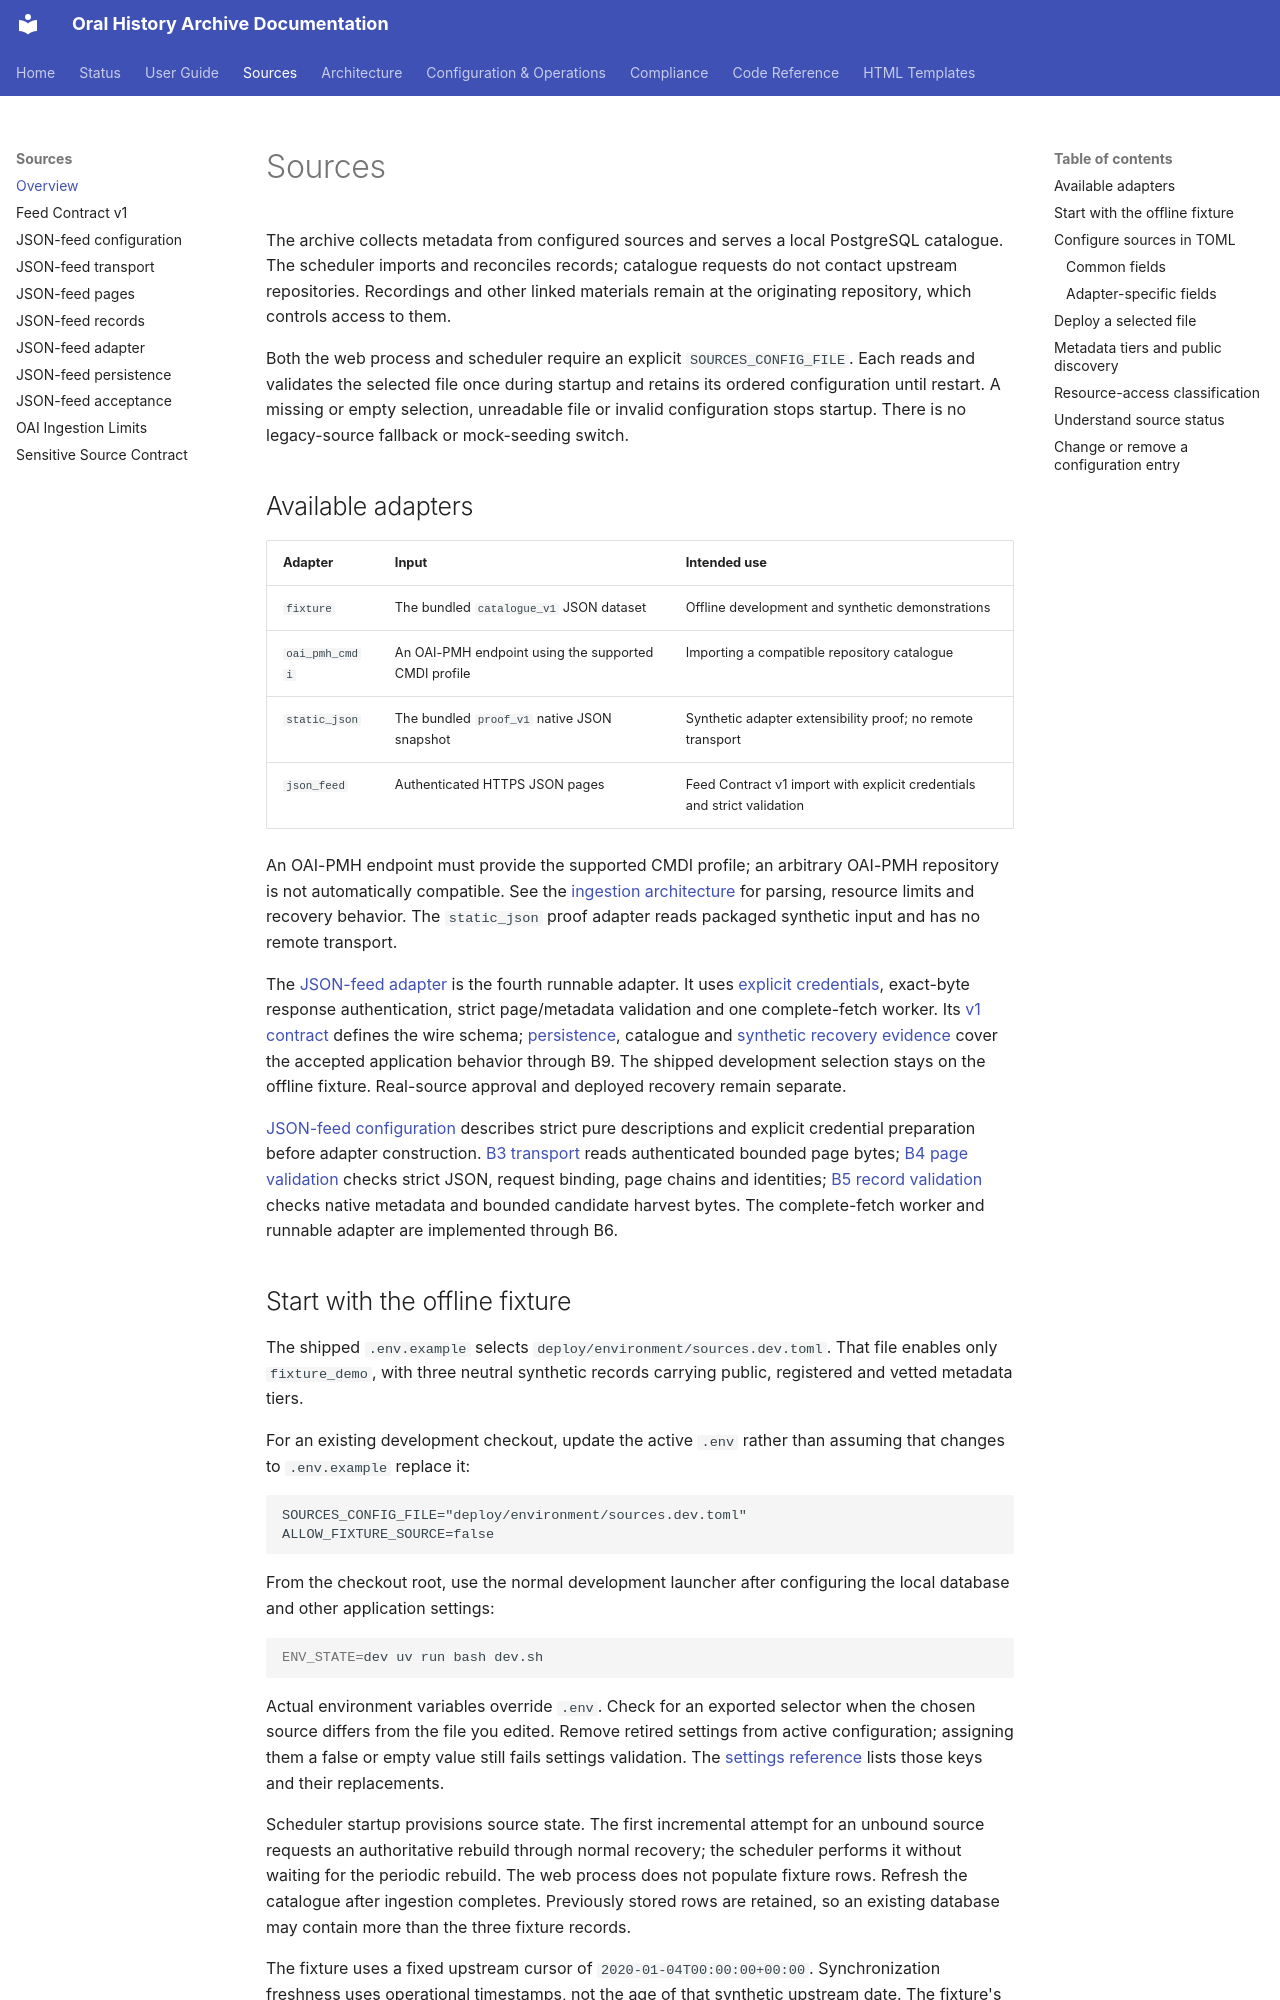

repository: CFutter/sec_hum_oralhistarchiv_web_app · page: sources/index.html · generator: mkdocs

# Sources

The archive collects metadata from configured sources and serves a local
PostgreSQL catalogue. The scheduler imports and reconciles records; catalogue
requests do not contact upstream repositories. Recordings and other linked
materials remain at the originating repository, which controls access to them.

Both the web process and scheduler require an explicit `SOURCES_CONFIG_FILE`.
Each reads and validates the selected file once during startup and retains its
ordered configuration until restart. A missing or empty selection, unreadable
file or invalid configuration stops startup. There is no legacy-source fallback
or mock-seeding switch.

## Available adapters

| Adapter | Input | Intended use |
|---|---|---|
| `fixture` | The bundled `catalogue_v1` JSON dataset | Offline development and synthetic demonstrations |
| `oai_pmh_cmdi` | An OAI-PMH endpoint using the supported CMDI profile | Importing a compatible repository catalogue |
| `static_json` | The bundled `proof_v1` native JSON snapshot | Synthetic adapter extensibility proof; no remote transport |
| `json_feed` | Authenticated HTTPS JSON pages | Feed Contract v1 import with explicit credentials and strict validation |

An OAI-PMH endpoint must provide the supported CMDI profile; an arbitrary
OAI-PMH repository is not automatically compatible. See the
[ingestion architecture](../architecture/sync.md) for parsing, resource limits
and recovery behavior. The `static_json` proof adapter reads packaged synthetic
input and has no remote transport.

The [JSON-feed adapter](json-feed-adapter.md) is the fourth runnable adapter.
It uses [explicit credentials](json-feed-configuration.md), exact-byte response
authentication, strict page/metadata validation and one complete-fetch worker.
Its [v1 contract](feed-contract-v1.md) defines the wire schema;
[persistence](json-feed-persistence.md), catalogue and
[synthetic recovery evidence](json-feed-acceptance.md) cover the accepted
application behavior through B9. The shipped development selection stays on
the offline fixture. Real-source approval and deployed recovery remain separate.

[JSON-feed configuration](json-feed-configuration.md) describes strict pure
descriptions and explicit credential preparation before adapter construction.
[B3 transport](json-feed-transport.md) reads authenticated bounded page bytes;
[B4 page validation](json-feed-pages.md) checks strict JSON, request binding,
page chains and identities; [B5 record validation](json-feed-records.md) checks
native metadata and bounded candidate harvest bytes. The complete-fetch worker
and runnable adapter are implemented through B6.
